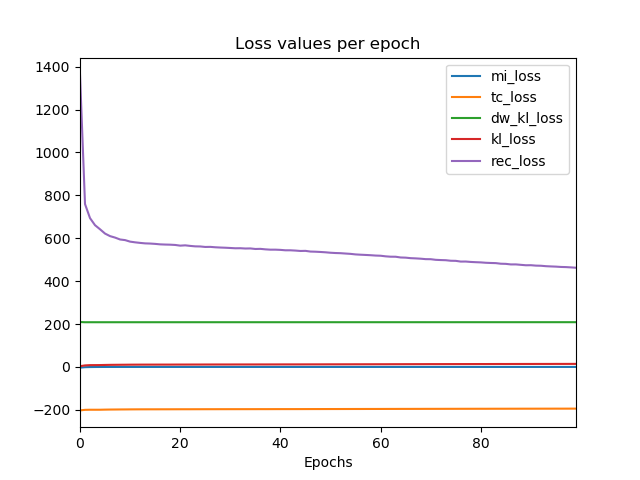

Data behind this chart, as committed beside it:
epoch, dw_kl_loss, kl_loss, loss, mi_loss, rec_loss, tc_loss, val_dw_kl_loss, val_kl_loss, val_loss, val_mi_loss, val_rec_loss, val_tc_loss
0, 209.4, 3.427, 1398, -3.283, 1364, -202.6, 208.3, 5.823, 880.6, -1.818, 822.5, -200.7
1, 208.4, 7.125, 830.6, -1.184, 759.3, -200.1, 208.4, 7.844, 787.2, -0.7359, 708.5, -199.8
2, 208.4, 8.397, 776.9, -0.534, 693.6, -199.6, 208.4, 8.315, 758.3, -0.3846, 675, -199.7
3, 208.4, 8.547, 746.1, -0.2583, 660.7, -199.6, 208.3, 8.542, 735.7, -0.1761, 650.2, -199.6
4, 208.4, 8.723, 728.5, -0.1542, 641.7, -199.6, 208.4, 8.967, 717.8, -0.1156, 628.4, -199.3
5, 208.4, 9.254, 714.2, -0.09552, 621.6, -199, 208.4, 9.666, 707, -0.06882, 610.3, -198.7
6, 208.4, 9.674, 706.6, -0.07005, 609.8, -198.7, 208.4, 9.369, 703.2, -0.07657, 609.2, -198.9
7, 208.4, 9.904, 701.7, -0.06556, 603, -198.5, 208.4, 9.616, 696.8, -0.07187, 601, -198.7
8, 208.4, 10.11, 695.4, -0.04849, 594.1, -198.3, 208.5, 10.53, 692.8, -0.03062, 587.5, -197.9
9, 208.4, 10.28, 694, -0.04358, 591.2, -198.1, 208.4, 10.29, 689.3, -0.03928, 586.4, -198.1
10, 208.4, 10.53, 689.1, -0.03857, 584.1, -197.9, 208.4, 10.53, 685.6, -0.03913, 580.5, -197.9
11, 208.4, 10.65, 687.1, -0.03718, 580.9, -197.8, 208.4, 10.76, 686.1, -0.03644, 578.7, -197.7
12, 208.4, 10.75, 685.7, -0.03483, 578.2, -197.6, 208.4, 10.95, 683.7, -0.02554, 573.7, -197.4
13, 208.4, 10.81, 683.9, -0.03455, 576, -197.6, 208.4, 10.6, 683.2, -0.03495, 576.8, -197.7
14, 208.4, 10.84, 683.5, -0.03835, 575.2, -197.6, 208.5, 11.31, 687.8, -0.02512, 574.9, -197.2
15, 208.4, 10.86, 682.1, -0.03274, 573.7, -197.6, 208.4, 11.07, 681.5, -0.0298, 571, -197.4
16, 208.4, 10.91, 680.5, -0.03181, 571.4, -197.5, 208.4, 10.55, 680.7, -0.03053, 574.9, -197.8
17, 208.4, 10.94, 680, -0.03207, 570.5, -197.5, 208.4, 10.51, 681.1, -0.03505, 575.7, -197.8
18, 208.4, 10.93, 679.7, -0.0325, 569.9, -197.4, 208.5, 11.13, 680.1, -0.02929, 568.3, -197.2
19, 208.4, 11.06, 679.1, -0.03294, 568.6, -197.4, 208.4, 11.03, 679.7, -0.03155, 569.5, -197.4
20, 208.4, 11.11, 676.5, -0.02823, 565.4, -197.3, 208.4, 11.1, 678.7, -0.03243, 568.3, -197.4
21, 208.4, 11.13, 678.1, -0.03095, 566.8, -197.3, 208.4, 10.72, 678.2, -0.03181, 571.2, -197.7
22, 208.5, 11.18, 675.8, -0.02758, 564.2, -197.3, 208.4, 11.21, 677.7, -0.02499, 565.6, -197.2
23, 208.5, 11.24, 674.5, -0.02645, 562.1, -197.2, 208.4, 10.88, 681.4, -0.03251, 572.6, -197.5
24, 208.4, 11.22, 674.2, -0.03057, 561.6, -197.2, 208.4, 11.07, 676.4, -0.02514, 565.7, -197.3
25, 208.5, 11.36, 672.7, -0.02396, 559.3, -197.1, 208.5, 11.21, 680.4, -0.02529, 568.3, -197.2
26, 208.4, 11.36, 673.3, -0.02286, 559.7, -197.1, 208.4, 11.47, 676.1, -0.02743, 561.3, -196.9
27, 208.5, 11.41, 671.6, -0.0241, 557.8, -197.1, 208.4, 11.63, 677.6, -0.01643, 561.3, -196.8
28, 208.5, 11.44, 671.2, -0.02048, 556.6, -197, 208.4, 11.47, 675.3, -0.02132, 561, -197
29, 208.5, 11.45, 670.1, -0.02406, 555.7, -197, 208.5, 11.81, 679, -0.01586, 560.8, -196.6
30, 208.4, 11.46, 669.4, -0.02432, 554.5, -196.9, 208.4, 11.29, 676.4, -0.02284, 563.6, -197.1
31, 208.5, 11.56, 668.3, -0.02014, 553.2, -196.9, 208.4, 11.11, 675.9, -0.0316, 564.8, -197.3
32, 208.5, 11.56, 668.9, -0.02325, 553.4, -196.9, 208.4, 11.52, 676, -0.02276, 560.6, -196.9
33, 208.5, 11.56, 667.6, -0.02072, 552, -196.9, 208.5, 11.59, 675.9, -0.02168, 559.8, -196.8
34, 208.5, 11.59, 668.3, -0.02275, 552.4, -196.8, 208.5, 11.52, 677.5, -0.02192, 562, -196.9
35, 208.5, 11.58, 666.1, -0.02058, 549.9, -196.8, 208.4, 11.48, 675.7, -0.02446, 560.9, -196.9
36, 208.5, 11.68, 667.2, -0.02142, 550.4, -196.8, 208.4, 11.02, 679.1, -0.02798, 568.9, -197.4
37, 208.5, 11.64, 664.6, -0.02342, 548.2, -196.8, 208.5, 11.87, 678.6, -0.02246, 560, -196.6
38, 208.5, 11.71, 663.7, -0.02211, 546.7, -196.7, 208.5, 11.85, 676.7, -0.02366, 558.6, -196.6
39, 208.5, 11.72, 664.2, -0.02241, 546.7, -196.7, 208.5, 11.83, 677.4, -0.01891, 559.2, -196.6
40, 208.5, 11.81, 663.5, -0.02496, 545.7, -196.7, 208.5, 11.81, 678.9, -0.02347, 560.8, -196.6
41, 208.5, 11.85, 661.9, -0.0228, 543.8, -196.6, 208.4, 11.71, 678, -0.02608, 560.9, -196.7
42, 208.5, 11.85, 662.1, -0.02007, 543.7, -196.6, 208.4, 11.89, 678.4, -0.02003, 559.5, -196.5
43, 208.5, 11.87, 661, -0.02471, 542.4, -196.6, 208.4, 11.35, 680.8, -0.02951, 567.7, -197.1
44, 208.5, 11.89, 659.6, -0.024, 540.6, -196.6, 208.5, 12.04, 678.9, -0.02045, 558.2, -196.4
45, 208.5, 11.97, 660.5, -0.02165, 541.1, -196.5, 208.5, 12.51, 686.6, -0.0163, 561.6, -196
46, 208.5, 12, 657.7, -0.02438, 537.8, -196.5, 208.4, 11.75, 682.4, -0.01923, 564.4, -196.6
47, 208.5, 12.04, 657.7, -0.02152, 537.2, -196.4, 208.5, 11.86, 681.9, -0.02265, 563.7, -196.6
48, 208.5, 12.06, 656.6, -0.0205, 535.9, -196.4, 208.5, 12.2, 683.6, -0.01894, 561.5, -196.3
49, 208.5, 12.12, 655.6, -0.01908, 534.4, -196.3, 208.5, 12.26, 683.9, -0.0219, 561.1, -196.2
50, 208.5, 12.21, 654.3, -0.01874, 532.3, -196.3, 208.5, 12.33, 684.7, -0.01762, 561.1, -196.1
51, 208.5, 12.2, 653, -0.01955, 531, -196.3, 208.5, 12.44, 686.4, -0.02149, 561.9, -196
52, 208.5, 12.26, 652.8, -0.02006, 530.3, -196.2, 208.5, 12.84, 686.3, -0.01303, 557.7, -195.6
53, 208.5, 12.31, 651.7, -0.02013, 528.6, -196.2, 208.5, 12.5, 687.1, -0.01879, 562.5, -196
54, 208.5, 12.33, 650.7, -0.02077, 527.1, -196.1, 208.5, 12.28, 686.4, -0.02259, 563.6, -196.2
55, 208.5, 12.44, 648.7, -0.01975, 524.5, -196.1, 208.5, 12.67, 688.7, -0.01721, 562.1, -195.8
56, 208.5, 12.39, 647.5, -0.01967, 523.2, -196.1, 208.5, 12.78, 687.8, -0.01825, 560.2, -195.7
57, 208.5, 12.49, 647, -0.02043, 522.1, -196, 208.5, 11.77, 687.5, -0.02958, 569.1, -196.6
58, 208.5, 12.47, 646.1, -0.02102, 520.8, -196, 208.5, 12.54, 689.9, -0.01971, 564.5, -195.9
59, 208.5, 12.56, 644.7, -0.01929, 519.2, -195.9, 208.5, 13.21, 694.1, -0.01138, 562, -195.3
... 40 more rows
